Labelled photos from "Data2", an image-classification folder in finn-williams/cachedetector. The possible labels are: cache, no cache.

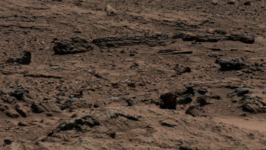
Label: no cache

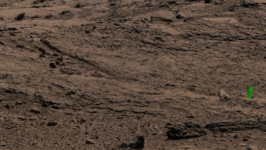
Label: cache

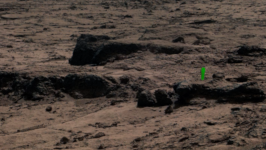
Label: cache

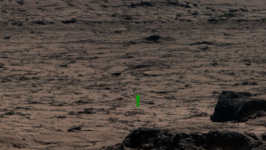
Label: cache

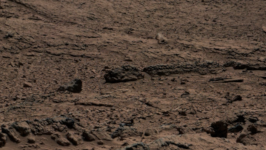
Label: no cache

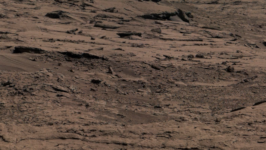
Label: no cache
